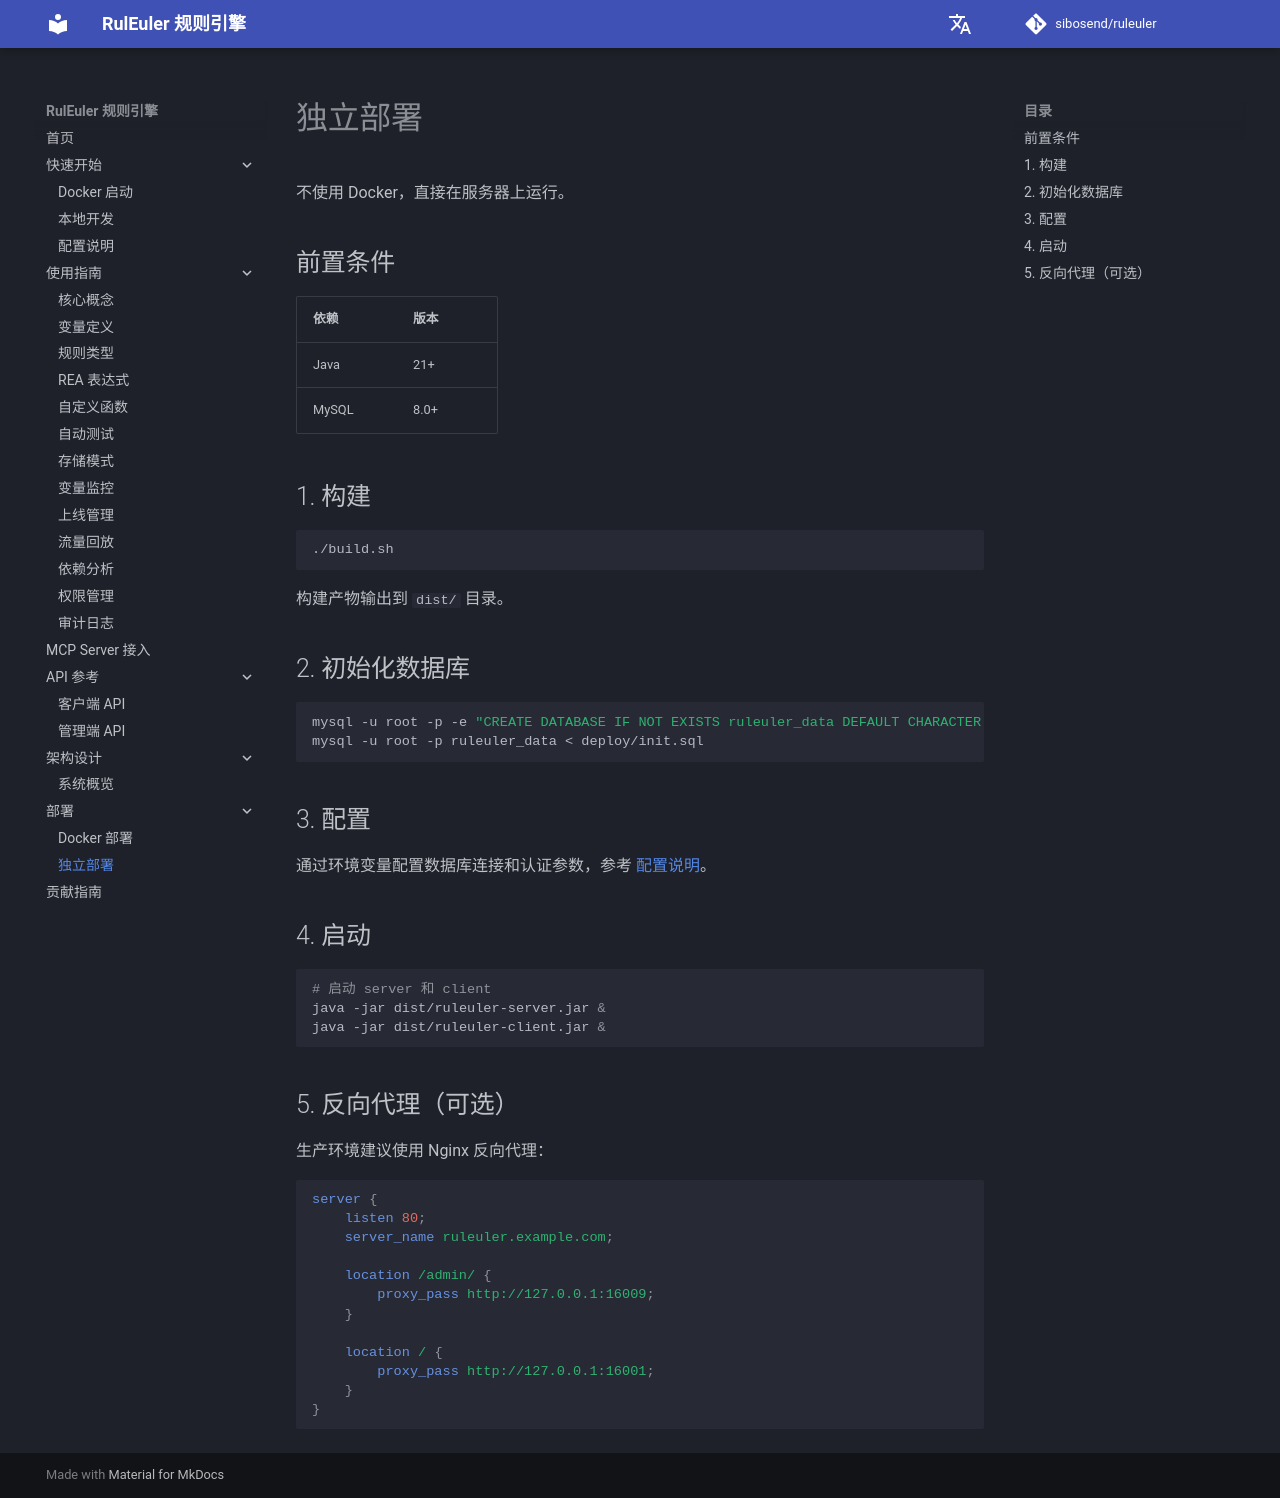

repository: sibosend/ruleuler · page: deployment/standalone/index.html · generator: mkdocs

# 独立部署

不使用 Docker，直接在服务器上运行。

## 前置条件

| 依赖 | 版本 |
|------|------|
| Java | 21+ |
| MySQL | 8.0+ |

## 1. 构建

```bash
./build.sh
```

构建产物输出到 `dist/` 目录。

## 2. 初始化数据库

```bash
mysql -u root -p -e "CREATE DATABASE IF NOT EXISTS ruleuler_data DEFAULT CHARACTER SET utf8mb4"
mysql -u root -p ruleuler_data < deploy/init.sql
```

## 3. 配置

通过环境变量配置数据库连接和认证参数，参考 [配置说明](../getting-started/configuration.md)。

## 4. 启动

```bash
# 启动 server 和 client
java -jar dist/ruleuler-server.jar &
java -jar dist/ruleuler-client.jar &
```

## 5. 反向代理（可选）

生产环境建议使用 Nginx 反向代理：

```nginx
server {
    listen 80;
    server_name ruleuler.example.com;

    location /admin/ {
        proxy_pass http://127.0.0.1:16009;
    }

    location / {
        proxy_pass http://127.0.0.1:16001;
    }
}
```
